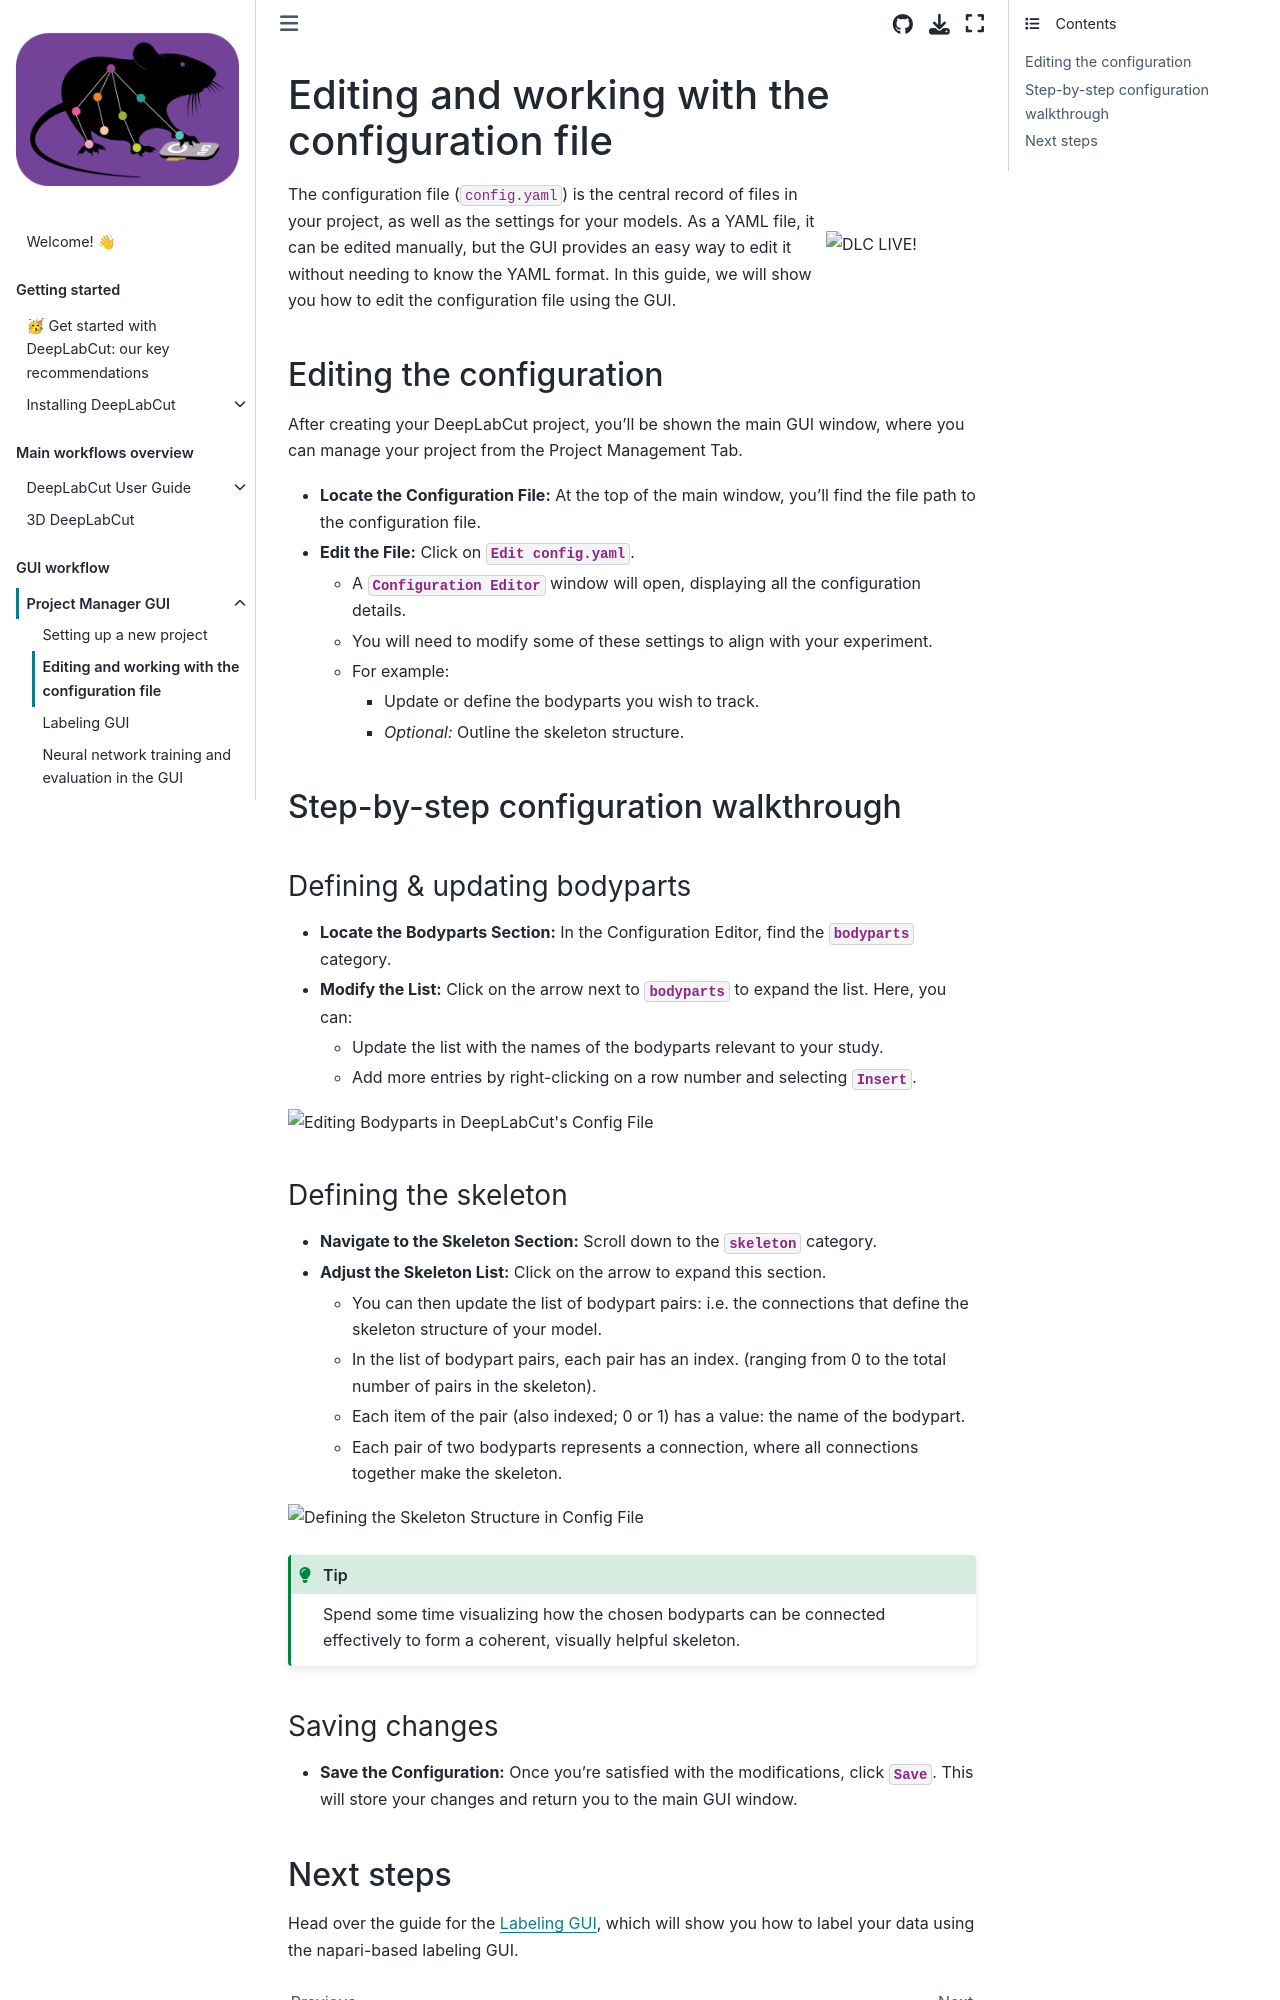

repository: DeepLabCut/DeepLabCut · page: docs/beginner-guides/manage-project.html · generator: jekyll

---
deeplabcut:
  last_content_updated: '2025-06-30'
  last_metadata_updated: '2026-03-06'
  ignore: false
  visibility: online
  status: viable
  recommendation: move
  notes: Move to a dedicated GUI section. Making the config edit tool slightly easier to work with and updating the docs below to include additional fields would be helpful.
---

(file:manage-project-gui)=

# Editing and working with the configuration file

<img src="https://images.squarespace-cdn.com/content/v1/57f6d51c9f74566f55ecf271/1572296495650-Y4ZTJ2XP2Z9XF1AD74VW/ke17ZwdGBToddI8pDm48kMulEJPOrz9Y8HeI7oJuXxR7gQa3H78H3Y0txjaiv_0fDoOvxcdMmMKkDsyUqMSsMWxHk725yiiHCCLfrh8O1z5QPOohDIaIeljMHgDF5CVlOqpeNLcJ80NK65_fV7S1UZiU3J6AN9rgO1lHw9nGbkYQrCLTag1XBHRgOrY8YAdXW07ycm2Trb21kYhaLJjddA/DLC_logo_blk-01.png?format=1000w" width="150" title="DLC-live" alt="DLC LIVE!" align="right" vspace = "50">

The configuration file (`config.yaml`) is the central record of files in your project, as well as the settings for your models.
As a YAML file, it can be edited manually, but the GUI provides an easy way to edit it without needing to know the YAML format. In this guide, we will show you how to edit the configuration file using the GUI.

## Editing the configuration

After creating your DeepLabCut project, you'll be shown the main GUI window, where you can manage your project from the Project Management Tab.

- **Locate the Configuration File:** At the top of the main window, you'll find the file path to the configuration file.
- **Edit the File:** Click on **`Edit config.yaml`**.
  - A **`Configuration Editor`** window will open, displaying all the configuration details.
  - You will need to modify some of these settings to align with your experiment.
  - For example:
    - Update or define the bodyparts you wish to track.
    - *Optional:* Outline the skeleton structure.

## Step-by-step configuration walkthrough

### Defining & updating bodyparts

- **Locate the Bodyparts Section:** In the Configuration Editor, find the **`bodyparts`** category.
- **Modify the List:** Click on the arrow next to **`bodyparts`** to expand the list. Here, you can:
  - Update the list with the names of the bodyparts relevant to your study.
  - Add more entries by right-clicking on a row number and selecting **`Insert`**.

![Editing Bodyparts in DeepLabCut's Config File](https://images.squarespace-cdn.com/content/v1/57f6d51c9f74566f55ecf271/1717779624617-CIVZCM23U69NYK9BO3GY/bodyparts.png?format=500w)

<!-- This tool is rather unintuitive in my opinion, as it is difficult to cleanly insert new skeleton entries. Improving this could be useful. -->

### Defining the skeleton

- **Navigate to the Skeleton Section:** Scroll down to the **`skeleton`** category.
- **Adjust the Skeleton List:** Click on the arrow to expand this section.
  - You can then update the list of bodypart pairs: i.e. the connections that define the skeleton structure of your model.
  - In the list of bodypart pairs, each pair has an index. (ranging from 0 to the total number of pairs in the skeleton).
  - Each item of the pair (also indexed; 0 or 1) has a value: the name of the bodypart.
  - Each pair of two bodyparts represents a connection, where all connections together make the skeleton.

![Defining the Skeleton Structure in Config File](https://images.squarespace-cdn.com/content/v1/57f6d51c9f74566f55ecf271/1717779598505-HQNECHIKSQ6XL033JX8M/skeleton.png?format=500w)

```{tip}
Spend some time visualizing how the chosen bodyparts can be connected effectively to form a coherent, visually helpful skeleton.
```
